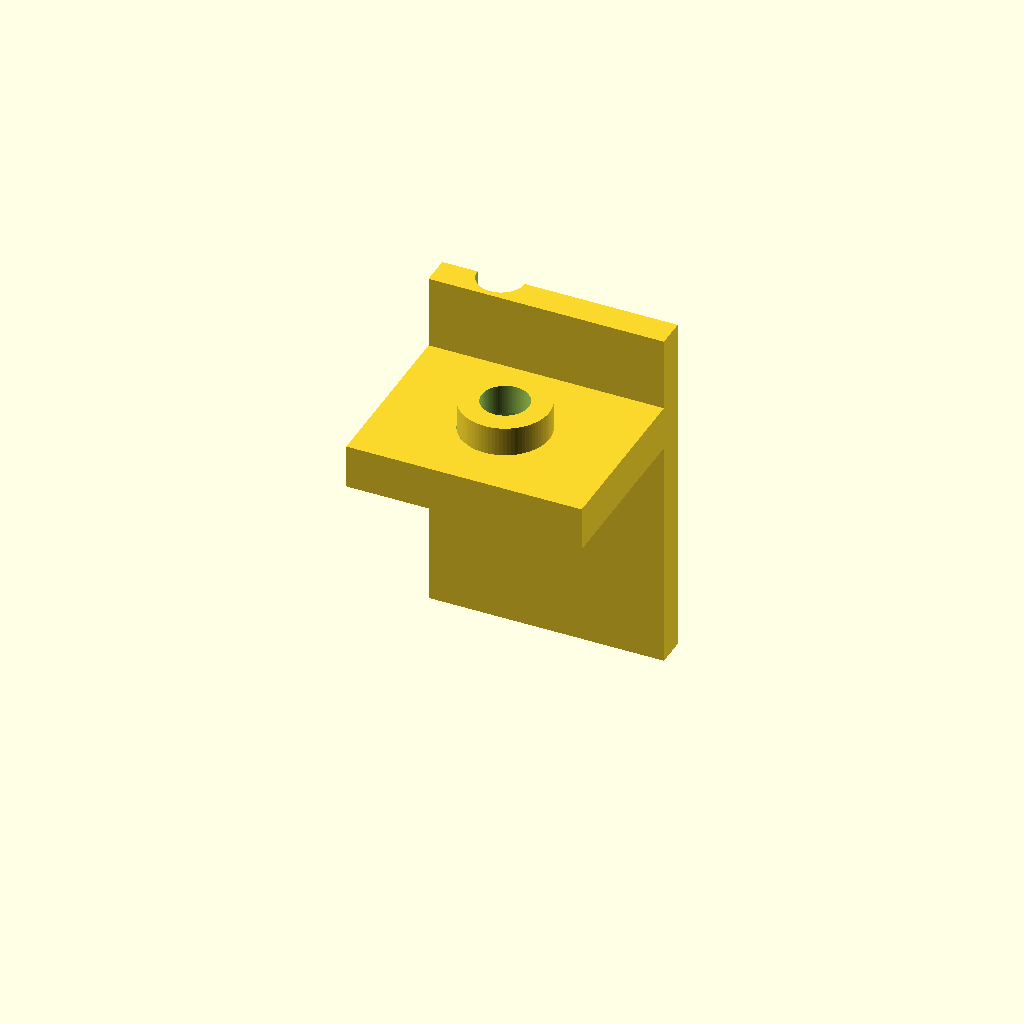
Cell 1: the model at its default parameters.
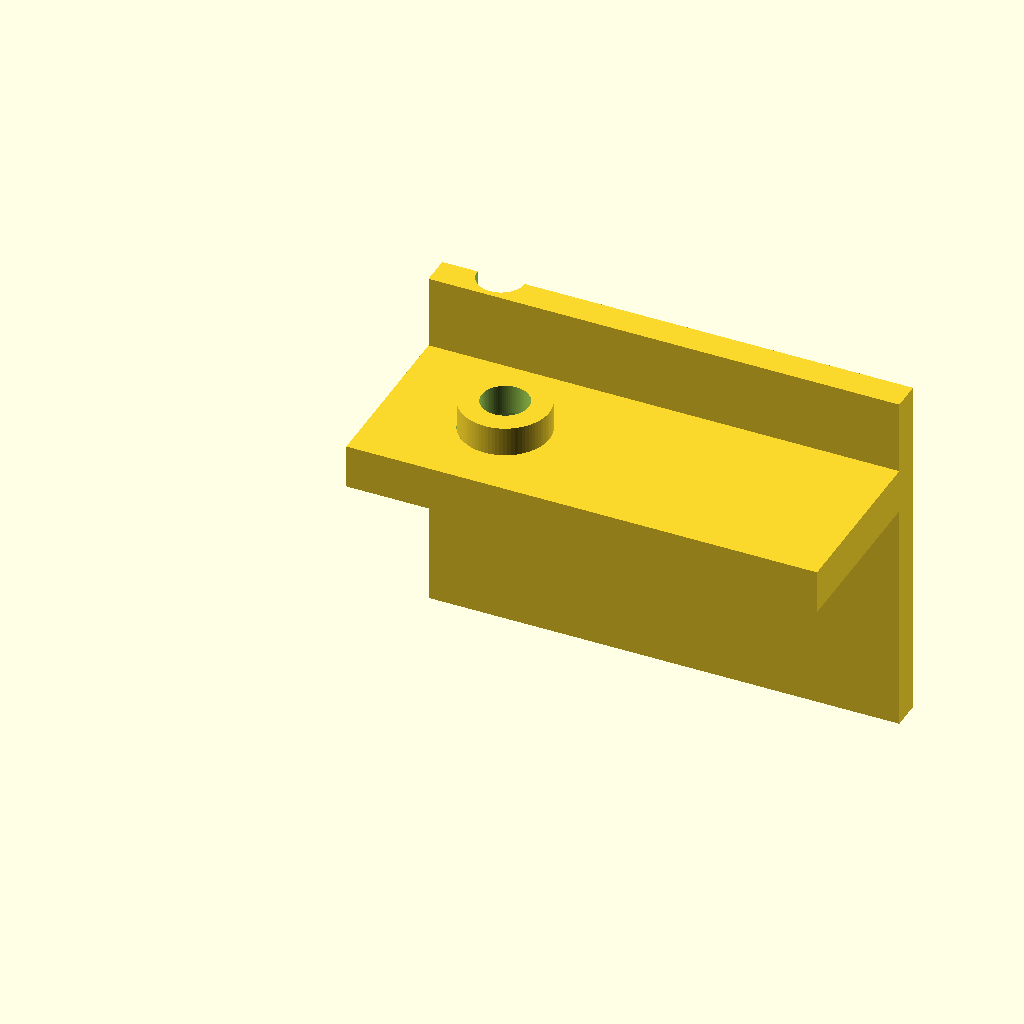
Cell 2: base_length = 1 (everything else at default).
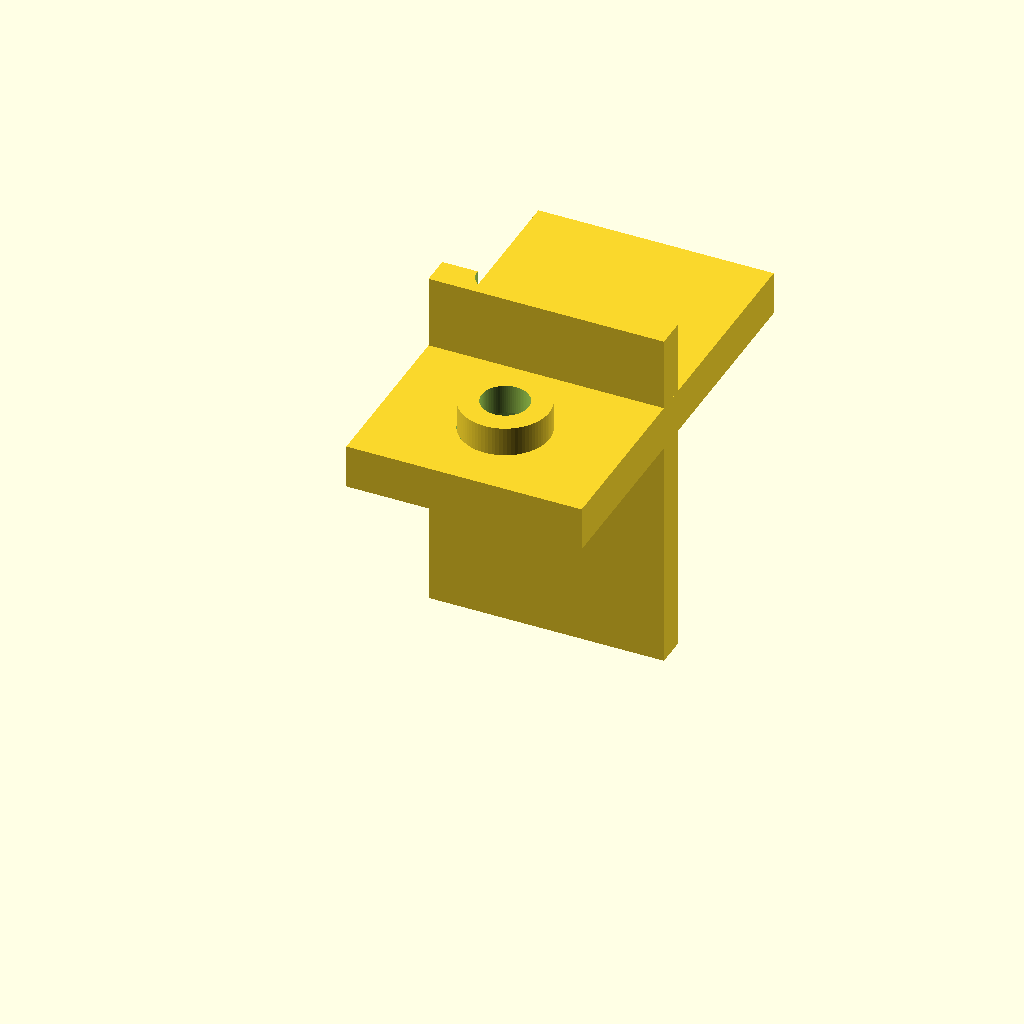
Cell 3: base_width = 0.875 (everything else at default).
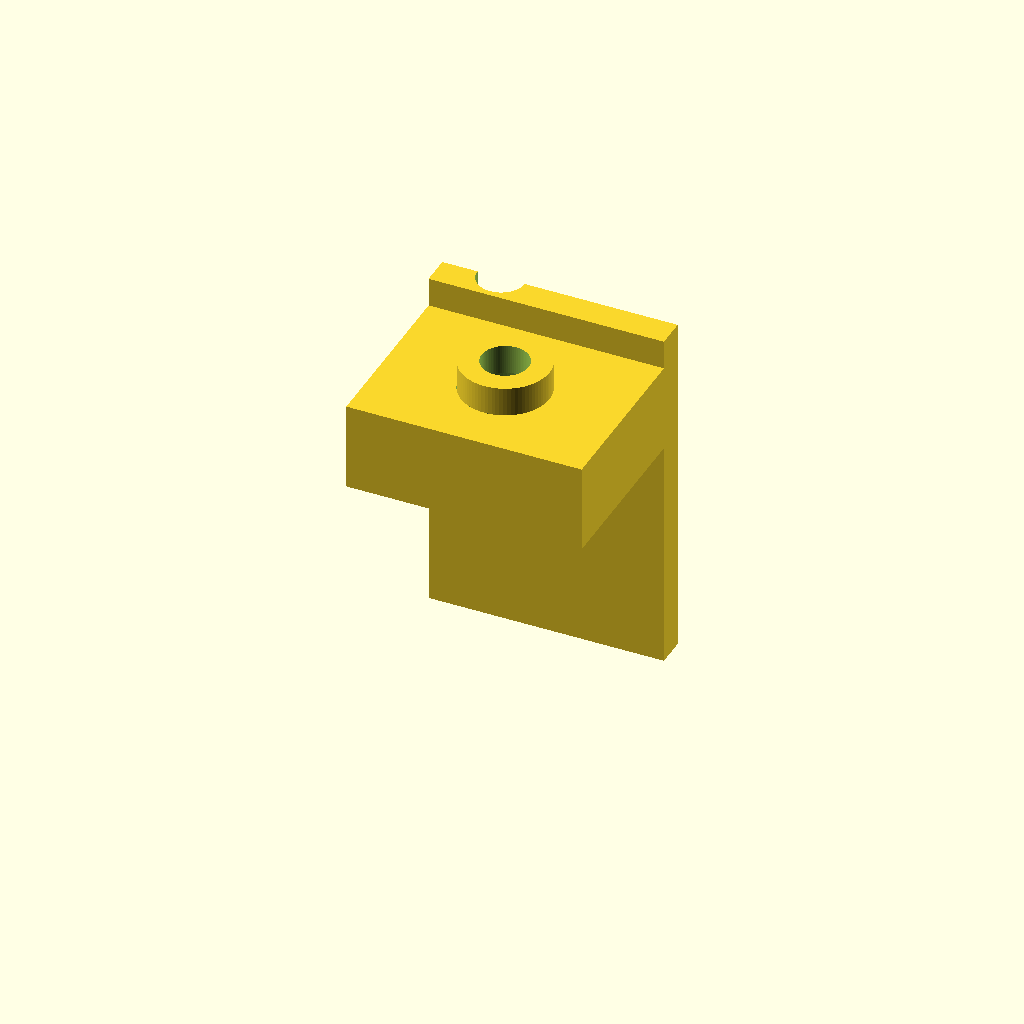
Cell 4: the same model with base_height = 0.1875.
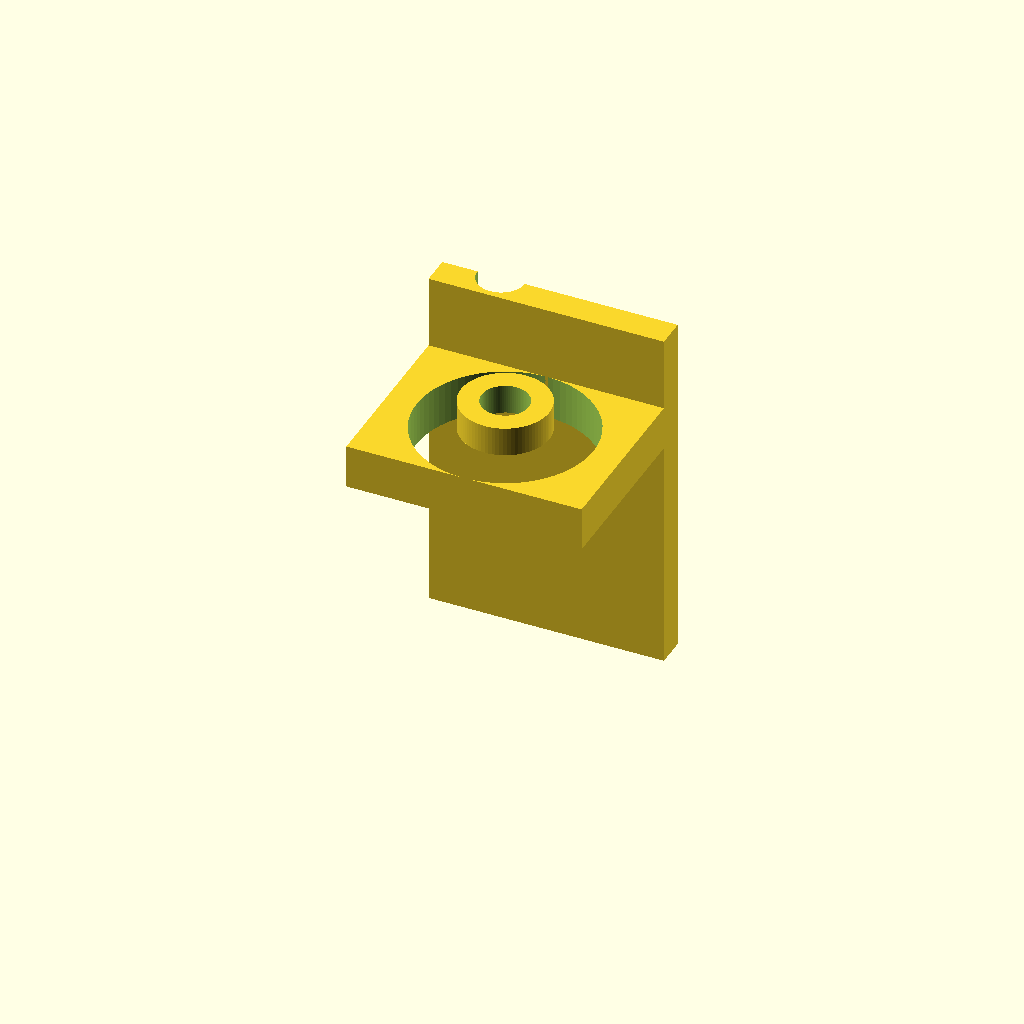
Cell 5: the same model with hole_radius = 0.1876.
All cells are drawn from one camera (rotation 55°, 0°, 25°, orthographic, colour scheme Cornfield), so only the parameter changes between them.
The OpenSCAD source (projects/p3d-bench/demo/runs/text2cad_0068_00683313_parametric_openscad_deepseek_v4pro-reason/generated.scad):
// Parametric design for base with features

// --- Base dimensions ---
base_length   = 0.5;
base_width    = 0.4375;
base_height   = 0.09375;   // thickness of main rectangular base

// --- Base circular void ---
hole_radius   = 0.0938;
hole_center_x = 0.25;
hole_center_y = 0.1875;

// --- Underside solid strip (back edge, below base) ---
strip_width   = 0.0625;
strip_y_min   = 0.375;          // front offset 0.375 from y=0
strip_y_max   = strip_y_min + strip_width; // back offset 0 (flush with base back edge)
strip_z_bot1  = -0.25;          // extends 0.25 below base underside
strip_z_top1  = 0;              // starts at base underside

// --- Other back-edge solid (extends both above and below base) ---
strip_z_bot2  = -0.5;
strip_z_top2  = 0.25;
hole2_radius  = 0.05;
hole2_center_x = 0.125;
hole2_center_y = 0.4375;        // back edge (y = base_width)

// --- Annular collar on top of base ---
collar_outer_r = 0.0938;
collar_inner_r = 0.05;
collar_height  = 0.0625;
collar_center_x = 0.2501;
collar_center_y = 0.1876;
collar_z_base = base_height;    // top surface of base

// Resolution
$fn = 80;  // smooth curves

// ---------- modules ----------

module base_plate() {
    difference() {
        // main rectangular base
        cube([base_length, base_width, base_height], center=false);
        // through hole
        translate([hole_center_x, hole_center_y, -1])
            cylinder(h = base_height + 2, r = hole_radius);
    }
}

module underside_strip() {
    // solid strip along back edge, below the base
    translate([0, strip_y_min, strip_z_bot1])
        cube([base_length, strip_width, strip_z_top1 - strip_z_bot1]);
}

module back_strip_with_hole() {
    difference() {
        // solid strip extending from -0.5 below to 0.25 above
        translate([0, strip_y_min, strip_z_bot2])
            cube([base_length, strip_width, strip_z_top2 - strip_z_bot2]);
        // circular void at given position through full height of strip
        translate([hole2_center_x, hole2_center_y, strip_z_bot2 - 0.01])
            cylinder(h = strip_z_top2 - strip_z_bot2 + 0.02, r = hole2_radius);
    }
}

module annular_collar() {
    // ring on top of base around the main hole
    difference() {
        translate([collar_center_x, collar_center_y, collar_z_base])
            cylinder(h = collar_height, r = collar_outer_r);
        translate([collar_center_x, collar_center_y, collar_z_base - 0.01])
            cylinder(h = collar_height + 0.02, r = collar_inner_r);
    }
}

// ---------- assembly ----------
union() {
    base_plate();
    underside_strip();
    back_strip_with_hole();
    annular_collar();
}
Customizer parameters (derived from the source; name, type, default, range or options):
base_length: number, default 0.5
base_width: number, default 0.4375
base_height: number, default 0.09375
hole_radius: number, default 0.0938
hole_center_x: number, default 0.25
hole_center_y: number, default 0.1875
strip_width: number, default 0.0625
strip_y_min: number, default 0.375
strip_z_bot1: number, default -0.25
strip_z_top1: number, default 0
strip_z_bot2: number, default -0.5
strip_z_top2: number, default 0.25
hole2_radius: number, default 0.05
hole2_center_x: number, default 0.125
hole2_center_y: number, default 0.4375
collar_outer_r: number, default 0.0938
collar_inner_r: number, default 0.05
collar_height: number, default 0.0625
collar_center_x: number, default 0.2501
collar_center_y: number, default 0.1876
